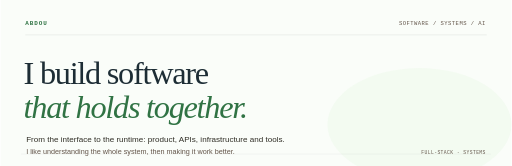
t = 0.00 s
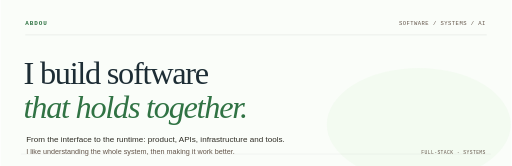
t = 1.67 s
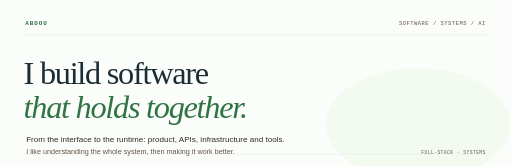
t = 3.33 s
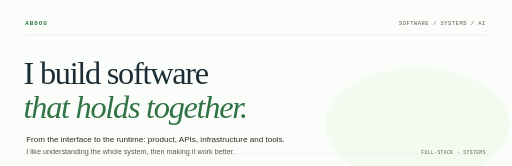
t = 5.00 s
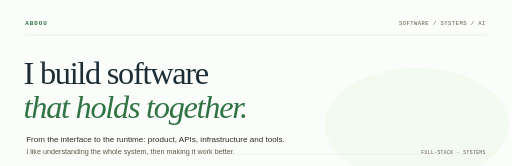
t = 6.67 s
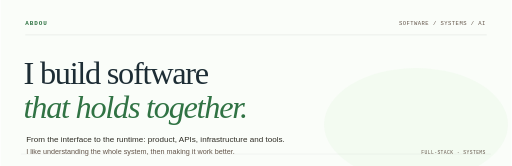
t = 8.33 s

The animated SVG that drew these frames (rendered in a browser with its animation timeline set to each time). Animation: 1 SMIL element (animate=1); frames cover the first 8.33 s, repeats indefinitely.

<svg xmlns="http://www.w3.org/2000/svg" width="1200" height="390" viewBox="0 0 1200 390" role="img" aria-labelledby="title desc">
<title id="title">Abdou — Software and systems</title>
<desc id="desc">An introduction to Abdou and the software he builds.</desc>
<rect width="1200" height="390" fill="#FAFDF9"/>
<ellipse cx="984.0" cy="292.5" rx="216.0" ry="132.6" fill="#E4F5E0" opacity=".34"><animate attributeName="cx" values="984.0;942.0;984.0" dur="87s" repeatCount="indefinite"/></ellipse>
<path d="M48 362 H1152" stroke="#1D2D35" stroke-opacity=".10" stroke-width="1"/>
<text x="58" y="58" font-family="monospace" font-size="14" font-weight="600" fill="#307344" letter-spacing="2.2">ABDOU</text><text x="1140" y="58" font-family="monospace" font-size="13" font-weight="500" fill="#64564B" text-anchor="end" letter-spacing="1.1">SOFTWARE  /  SYSTEMS  /  AI</text><path d="M58 82 H1142" stroke="#1D2D35" stroke-opacity=".16"/><text x="54" y="198" font-family="Georgia, 'Times New Roman', serif" font-size="76" font-weight="400" fill="#1D2D35" letter-spacing="-3">I build software</text><text x="54" y="278" font-family="Georgia, 'Times New Roman', serif" font-size="76" font-weight="400" fill="#307344" font-style="italic" letter-spacing="-3">that holds together.</text><text x="60" y="334" font-family="Arial, Helvetica, sans-serif" font-size="19" font-weight="400" fill="#302E26" >From the interface to the runtime: product, APIs, infrastructure and tools.</text><text x="60" y="362" font-family="Arial, Helvetica, sans-serif" font-size="17" font-weight="400" fill="#64564B" >I like understanding the whole system, then making it work better.</text><text x="1140" y="362" font-family="monospace" font-size="11" font-weight="500" fill="#64564B" text-anchor="end" letter-spacing="1">FULL-STACK  ·  SYSTEMS</text></svg>
